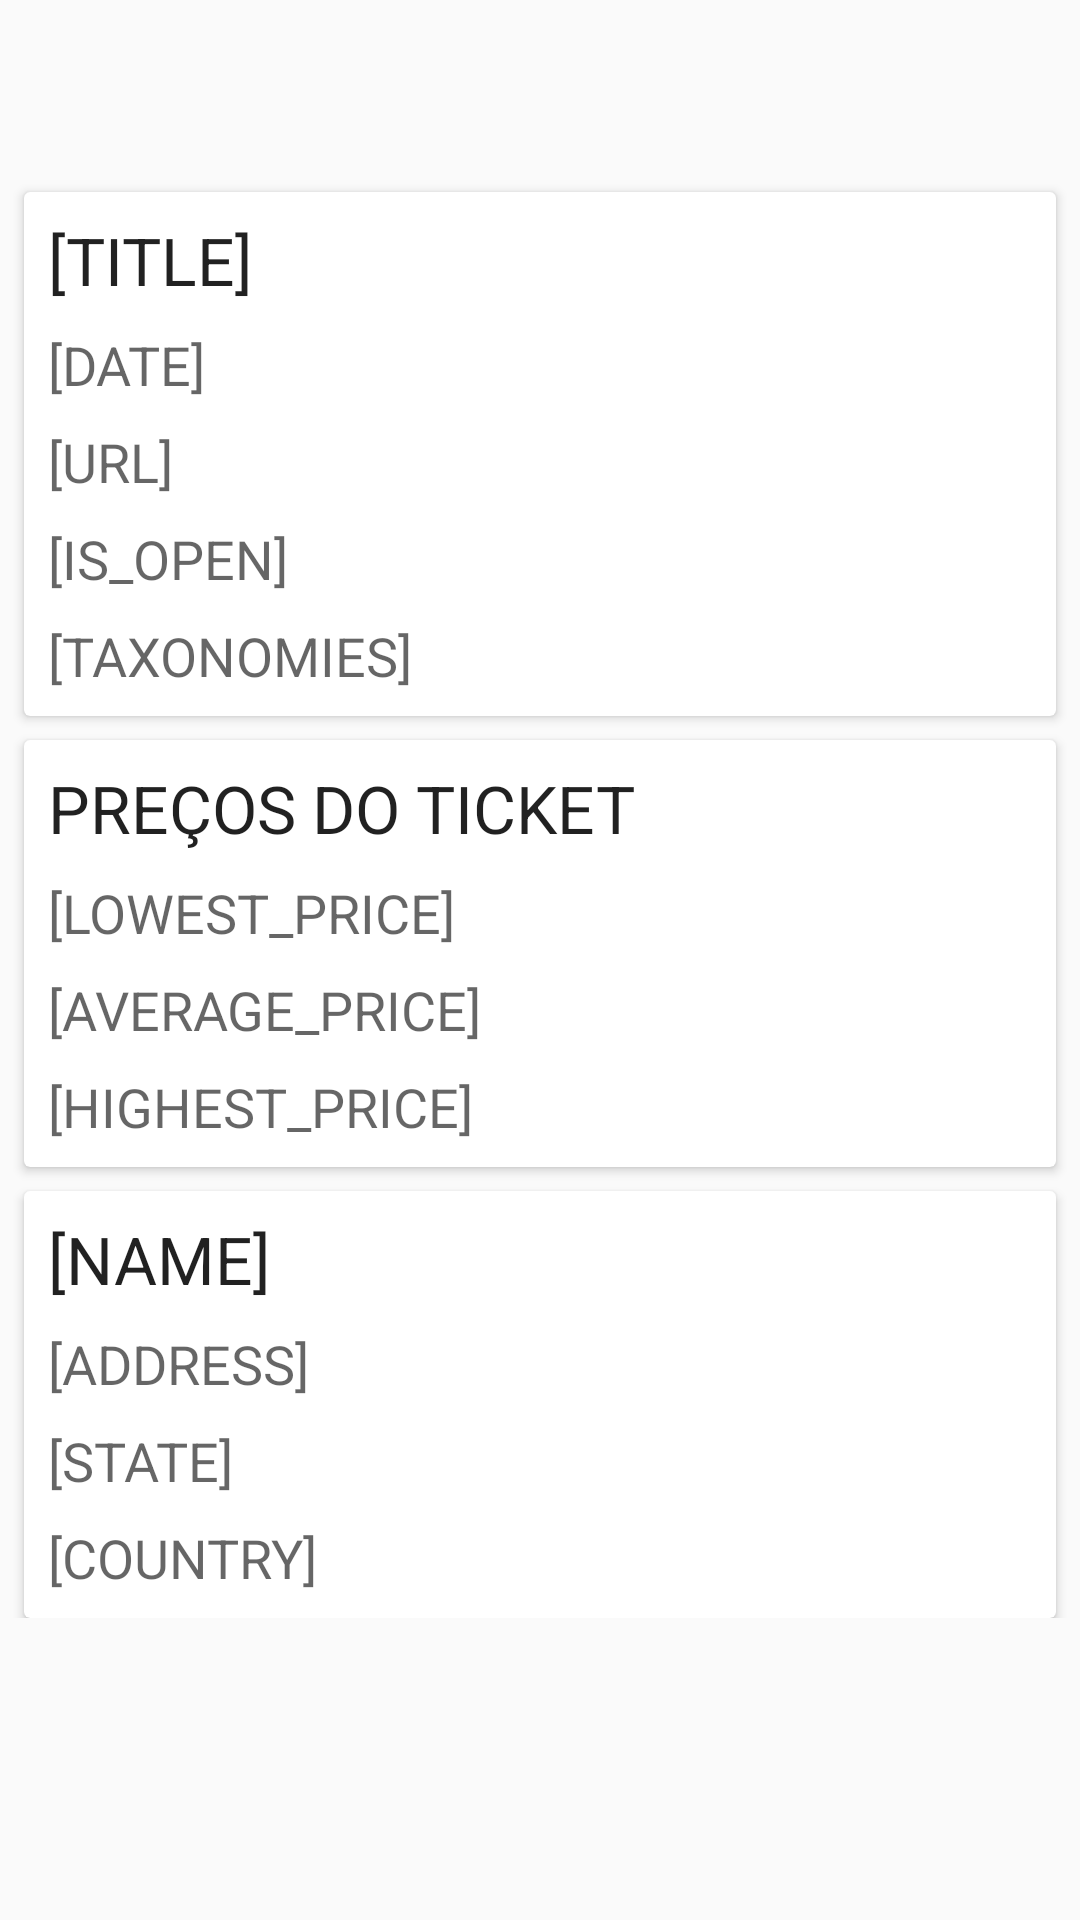

Here is an Android app screen rendered from its layout file. Give the layout XML and the strings, colors and styles it references.
<!-- AndroidManifest.xml: application theme AppTheme -->
<!-- res/layout/activity_details_seat_geek.xml -->
<?xml version="1.0" encoding="utf-8"?>
<android.support.v4.widget.NestedScrollView
        xmlns:android="http://schemas.android.com/apk/res/android"
        xmlns:tools="http://schemas.android.com/tools"
        xmlns:app="http://schemas.android.com/apk/res-auto"
        android:layout_width="match_parent"
        android:layout_height="match_parent"
        tools:context=".mvp.adapter.details.DetailsSeatGeek">

    <android.support.constraint.ConstraintLayout
            android:layout_width="match_parent"
            android:layout_height="match_parent">

        <android.support.v7.widget.Toolbar
                app:layout_constraintTop_toTopOf="parent"
                android:id="@+id/toolbar_seat_geek_detail"
                android:layout_width="match_parent"
                android:layout_height="?attr/actionBarSize"
                app:popupTheme="@style/AppTheme"
                app:layout_collapseMode="pin"/>

        <android.support.v7.widget.CardView
                android:id="@+id/card_view_about_event"
                app:layout_constraintTop_toBottomOf="@+id/toolbar_seat_geek_detail"
                android:layout_marginRight="8dp"
                android:layout_marginLeft="8dp"
                android:layout_marginTop="8dp"
                android:layout_marginBottom="4dp"
                app:layout_constraintRight_toRightOf="parent"
                app:layout_constraintLeft_toLeftOf="parent"
                android:elevation="8dp"
                android:layout_width="match_parent"
                android:layout_height="wrap_content">

            <android.support.constraint.ConstraintLayout
                    android:layout_margin="8dp"
                    android:layout_width="match_parent"
                    android:layout_height="wrap_content">

                <TextView
                        android:id="@+id/title_text_view"
                        android:textAllCaps="true"
                        app:layout_constraintTop_toTopOf="parent"
                        app:layout_constraintLeft_toRightOf="parent"
                        android:layout_width="match_parent"
                        android:layout_height="wrap_content"
                        android:textAppearance="@style/TextAppearance.AppCompat.Large"
                        android:text="[TITLE]"/>

                <TextView
                        app:layout_constraintTop_toBottomOf="@id/title_text_view"
                        android:layout_width="match_parent"
                        android:layout_height="wrap_content"
                        android:id="@+id/announce_date"
                        app:layout_constraintLeft_toLeftOf="parent"
                        style="@style/TextViewDetailSeatGeek"
                        android:text="[DATE]"/>

                <TextView
                        android:id="@+id/url_text_view"
                        android:layout_width="match_parent"
                        android:layout_height="wrap_content"
                        app:layout_constraintTop_toBottomOf="@id/announce_date"
                        app:layout_constraintLeft_toLeftOf="parent"
                        style="@style/TextViewDetailSeatGeek"
                        android:text="[URL]"/>

                <TextView
                        android:id="@+id/is_open"
                        android:layout_width="match_parent"
                        android:layout_height="wrap_content"
                        app:layout_constraintTop_toBottomOf="@id/url_text_view"
                        app:layout_constraintLeft_toLeftOf="parent"
                        style="@style/TextViewDetailSeatGeek"
                        android:text="[IS_OPEN]"/>

                <TextView
                        android:id="@+id/taxonomies_text_view"
                        android:layout_width="match_parent"
                        android:layout_height="wrap_content"
                        app:layout_constraintTop_toBottomOf="@id/is_open"
                        app:layout_constraintLeft_toLeftOf="parent"
                        style="@style/TextViewDetailSeatGeek"
                        android:text="[TAXONOMIES]"/>

            </android.support.constraint.ConstraintLayout>
        </android.support.v7.widget.CardView>

        <android.support.v7.widget.CardView
                android:id="@+id/card_view_about_price"
                app:layout_constraintTop_toBottomOf="@id/card_view_about_event"
                android:layout_marginRight="8dp"
                android:layout_marginLeft="8dp"
                android:layout_marginTop="8dp"
                android:layout_marginBottom="4dp"
                app:layout_constraintRight_toRightOf="parent"
                app:layout_constraintLeft_toLeftOf="parent"
                android:elevation="8dp"
                android:layout_width="match_parent"
                android:layout_height="wrap_content">

            <android.support.constraint.ConstraintLayout
                    android:layout_margin="8dp"
                    android:layout_width="match_parent"
                    android:layout_height="wrap_content">

                <TextView
                        android:id="@+id/title_price"
                        app:layout_constraintTop_toTopOf="parent"
                        app:layout_constraintLeft_toRightOf="parent"
                        android:layout_width="match_parent"
                        android:layout_height="wrap_content"
                        android:textAllCaps="true"
                        android:textAppearance="@style/TextAppearance.AppCompat.Large"
                        android:text="Preços do ticket"/>

                <TextView
                        android:layout_width="match_parent"
                        android:layout_height="wrap_content"
                        app:layout_constraintTop_toBottomOf="@id/title_price"
                        android:id="@+id/lowest_price"
                        app:layout_constraintLeft_toLeftOf="parent"
                        style="@style/TextViewDetailSeatGeek"
                        android:text="[LOWEST_PRICE]"/>

                <TextView
                        android:layout_width="match_parent"
                        android:layout_height="wrap_content"
                        android:id="@+id/average_price"
                        app:layout_constraintTop_toBottomOf="@id/lowest_price"
                        app:layout_constraintLeft_toLeftOf="parent"
                        style="@style/TextViewDetailSeatGeek"
                        android:text="[AVERAGE_PRICE]"/>

                <TextView
                        android:layout_width="match_parent"
                        android:layout_height="wrap_content"
                        android:id="@+id/highest_price"
                        app:layout_constraintTop_toBottomOf="@id/average_price"
                        app:layout_constraintLeft_toLeftOf="parent"
                        style="@style/TextViewDetailSeatGeek"
                        android:text="[HIGHEST_PRICE]"/>

            </android.support.constraint.ConstraintLayout>
        </android.support.v7.widget.CardView>

        <android.support.v7.widget.CardView
                android:id="@+id/card_view_about_venue"
                app:layout_constraintTop_toBottomOf="@id/card_view_about_price"
                android:layout_marginRight="8dp"
                android:layout_marginLeft="8dp"
                android:layout_marginTop="8dp"
                android:layout_marginBottom="4dp"
                app:layout_constraintRight_toRightOf="parent"
                app:layout_constraintLeft_toLeftOf="parent"
                android:elevation="8dp"
                android:layout_width="match_parent"
                android:layout_height="wrap_content">

            <android.support.constraint.ConstraintLayout
                    android:layout_margin="8dp"
                    android:layout_width="match_parent"
                    android:layout_height="wrap_content">

                <TextView
                        android:id="@+id/name_text_view"
                        app:layout_constraintTop_toTopOf="parent"
                        app:layout_constraintLeft_toRightOf="parent"
                        android:layout_width="match_parent"
                        android:layout_height="wrap_content"
                        android:textAllCaps="true"
                        android:textAppearance="@style/TextAppearance.AppCompat.Large"
                        android:text="[NAME]"/>

                <TextView
                        android:layout_width="match_parent"
                        android:layout_height="wrap_content"
                        app:layout_constraintTop_toBottomOf="@id/name_text_view"
                        android:id="@+id/address_text_view"
                        app:layout_constraintLeft_toLeftOf="parent"
                        style="@style/TextViewDetailSeatGeek"
                        android:text="[ADDRESS]"/>

                <TextView
                        android:layout_width="match_parent"
                        android:layout_height="wrap_content"
                        android:id="@+id/state_text_view"
                        app:layout_constraintTop_toBottomOf="@id/address_text_view"
                        app:layout_constraintLeft_toLeftOf="parent"
                        style="@style/TextViewDetailSeatGeek"
                        android:text="[STATE]"/>

                <TextView
                        android:layout_width="match_parent"
                        android:layout_height="wrap_content"
                        android:id="@+id/country_text_view"
                        app:layout_constraintTop_toBottomOf="@id/state_text_view"
                        android:text="[COUNTRY]"
                        app:layout_constraintLeft_toLeftOf="parent"
                        style="@style/TextViewDetailSeatGeek"/>

            </android.support.constraint.ConstraintLayout>
        </android.support.v7.widget.CardView>
    </android.support.constraint.ConstraintLayout>

</android.support.v4.widget.NestedScrollView>
<!-- resources referenced by this layout -->
<resources>
  <style name="AppTheme" parent="Theme.AppCompat.Light.DarkActionBar">
          
          <item name="colorPrimary">@color/colorPrimary</item>
          <item name="colorPrimaryDark">@color/colorPrimaryDark</item>
          <item name="colorAccent">@color/colorAccent</item>
          <item name="android:actionMenuTextColor">@android:color/white</item>
      </style>
  <style name="TextViewDetailSeatGeek" parent="Theme.AppCompat">
          <item name="android:layout_marginTop">8dp</item>
          <item name="android:textAppearance">@style/TextAppearance.AppCompat.Medium</item>
      </style>
  <!-- not gathered from this repository: default colours our renderer supplied (Android Studio template values) -->
  <color name="colorPrimary">#FF6200EE</color>
  <color name="colorPrimaryDark">#FF3700B3</color>
  <color name="colorAccent">#FF03DAC5</color>
</resources>
